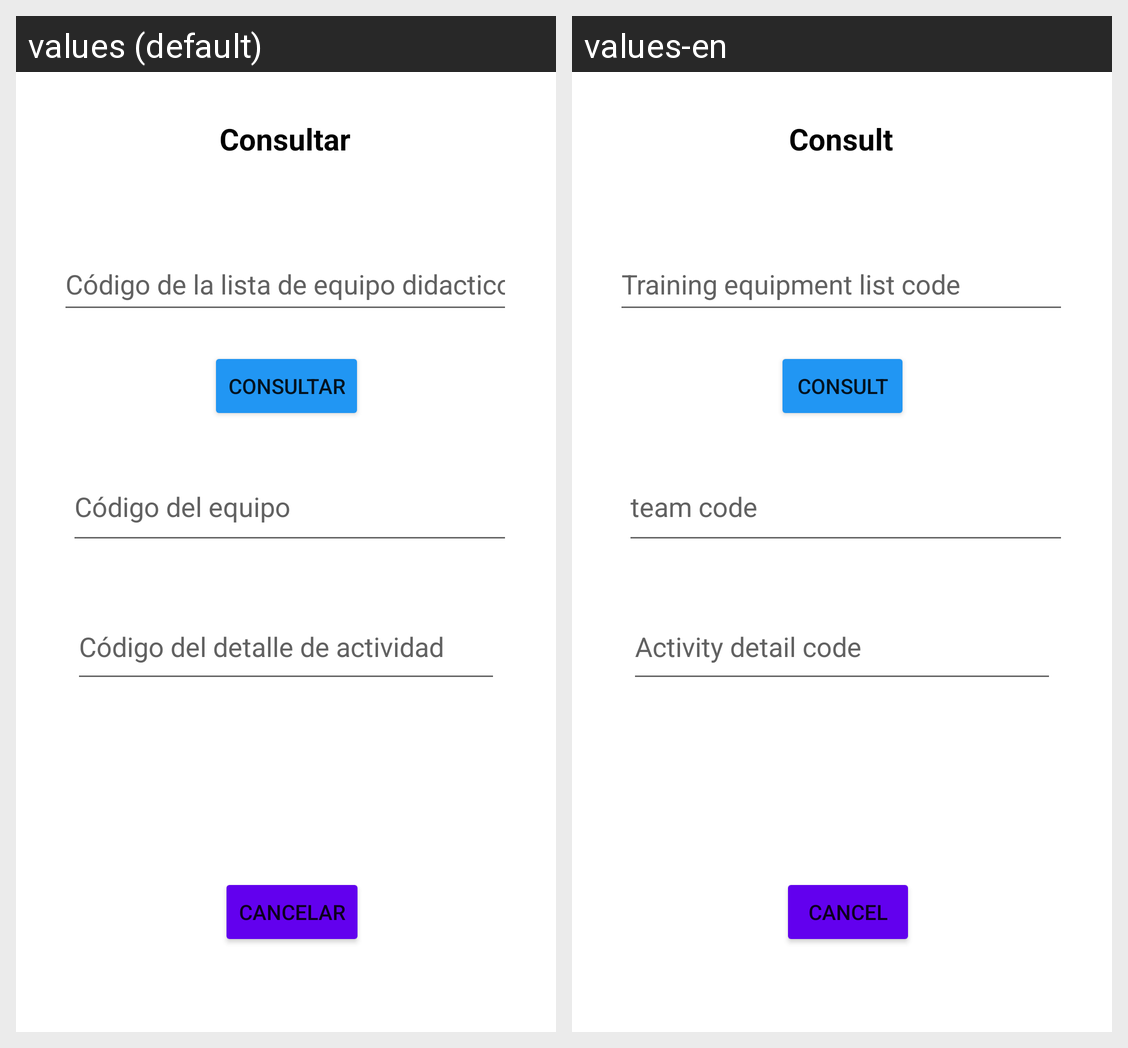

Here is an Android app screen in its default locale and in the app's own translations. Write out the translated-string differences for the strings that appear on this screen.
Android screen res/layout/activity_consultar_lista_equipo.xml rendered under 2 locales, left to right: values (default), values-en. Device: Nexus 5 (rendered at 1080×1920; each locale shown at half size, 540×960, under a caption strip naming it); theme Theme.App_proyecto01.
Strings drawn on this screen, with the default value and each locale's value (text and hints the layout hard-codes, and strings that could not be matched under every locale, appear in the picture but are not listed):

consultar
  values: Consultar
  values-en: Consult

idDetalle
  values: Código del detalle de actividad
  values-en: Activity detail code

idListaEquipo
  values: Código de la lista de equipo didactico
  values-en: Training equipment list code

idEquipo
  values: Código del equipo
  values-en: team code

cancelar
  values: Cancelar
  values-en: Cancel
